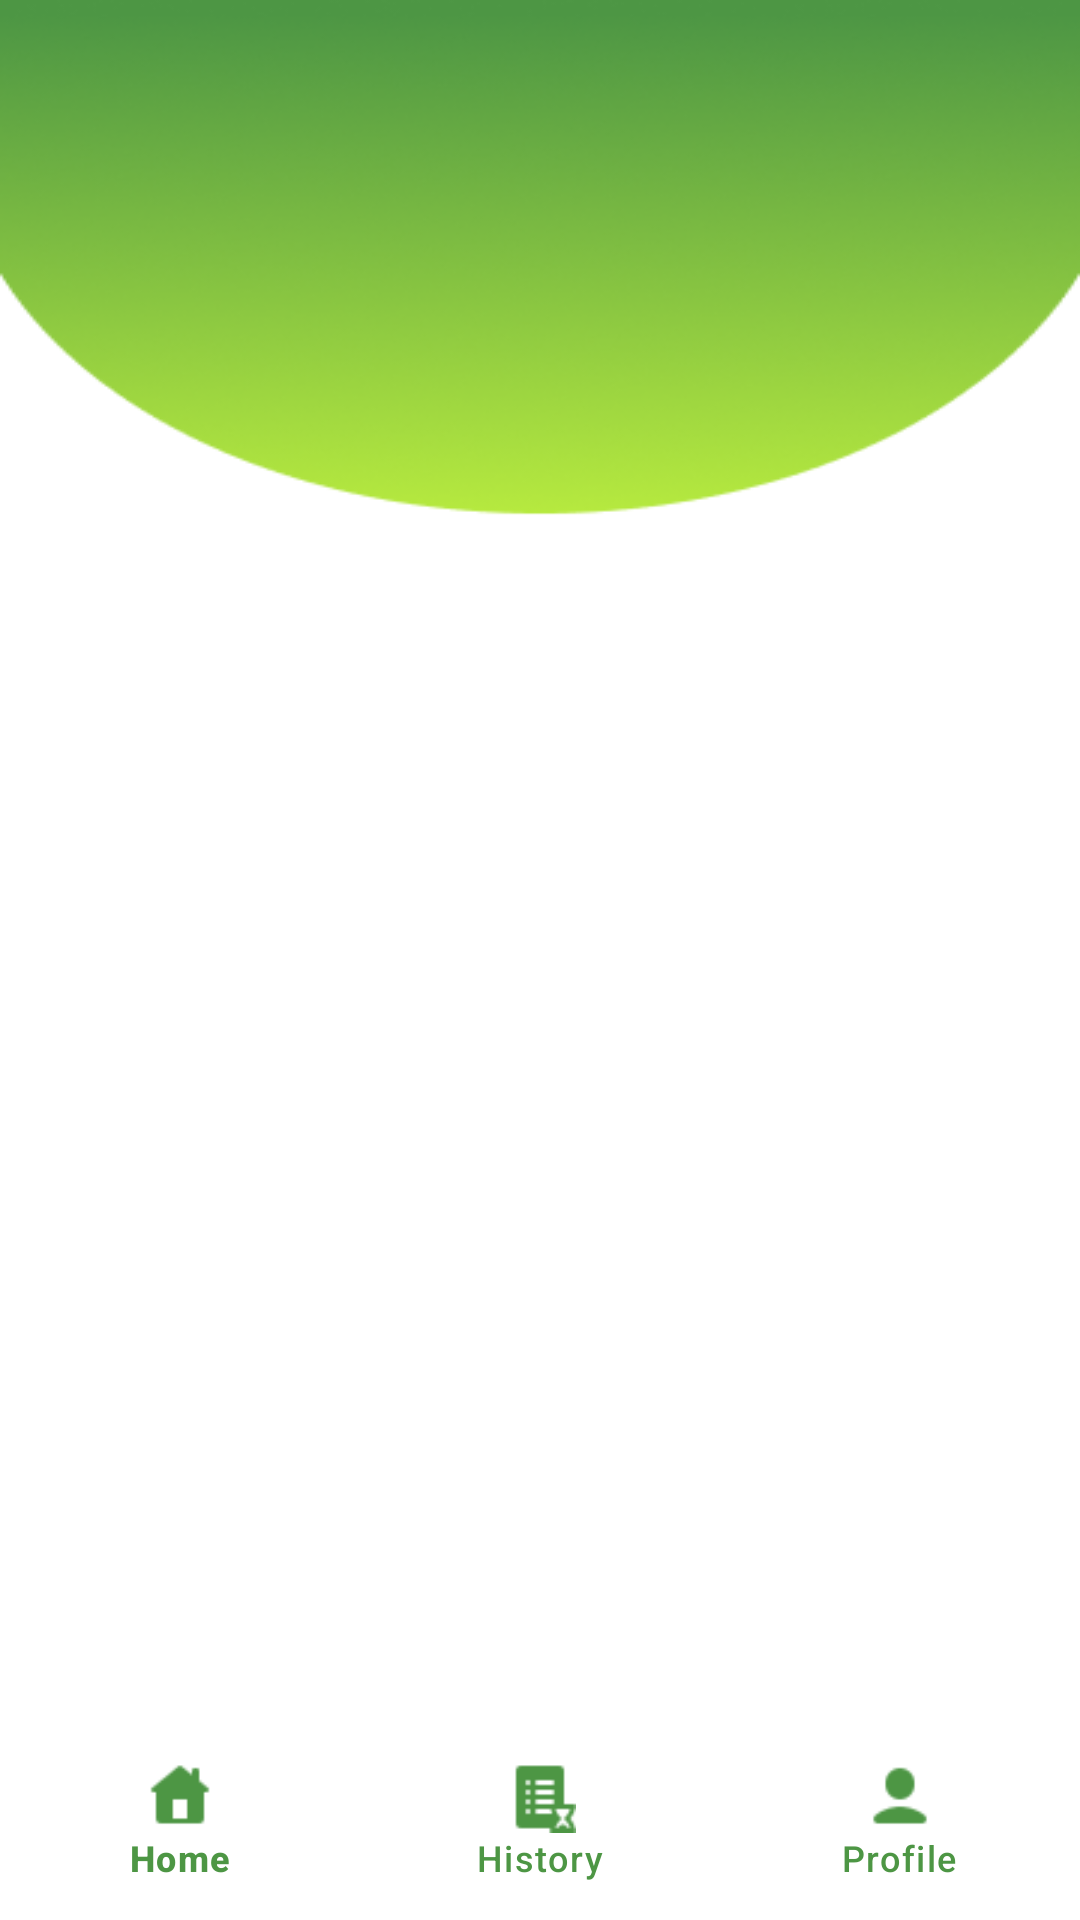

Here is an Android app screen rendered from its layout file. Give the layout XML and the strings, colors and styles it references.
<!-- AndroidManifest.xml: application theme Theme.Smilling_app -->
<!-- res/layout/activity_fragment.xml -->
<?xml version="1.0" encoding="utf-8"?>
<androidx.constraintlayout.widget.ConstraintLayout xmlns:android="http://schemas.android.com/apk/res/android"
    xmlns:app="http://schemas.android.com/apk/res-auto"
    xmlns:tools="http://schemas.android.com/tools"
    android:id="@+id/main"
    android:layout_width="match_parent"
    android:layout_height="match_parent"
    tools:context=".views.FragmentActivity"
    android:background="@drawable/background_2">

    <FrameLayout
        android:id="@+id/frame_layout"
        android:layout_width="0dp"
        android:layout_height="0dp"
        app:layout_constraintEnd_toEndOf="parent"
        app:layout_constraintStart_toStartOf="parent"
        app:layout_constraintTop_toTopOf="parent"
        app:layout_constraintBottom_toTopOf="@id/bottomNavigationView">

    </FrameLayout>

    <com.google.android.material.bottomnavigation.BottomNavigationView
        android:id="@+id/bottomNavigationView"
        android:layout_width="match_parent"
        android:layout_height="65dp"
        app:layout_constraintBottom_toBottomOf="parent"
        app:layout_constraintEnd_toEndOf="parent"
        app:layout_constraintStart_toEndOf="parent"
        android:background="@color/white"
        app:itemTextColor="@color/may_green"
        app:itemIconTint="@color/may_green"
        app:menu="@menu/menu">

    </com.google.android.material.bottomnavigation.BottomNavigationView>

</androidx.constraintlayout.widget.ConstraintLayout>
<!-- resources referenced by this layout -->
<resources>
  <color name="may_green">#4D9644</color>
  <color name="white">#FFFFFFFF</color>
  <!-- drawable background_2: png bitmap (drawable, 41855 bytes) -->
  <style name="Theme.Smilling_app" parent="Base.Theme.Smilling_app" />
  <style name="Base.Theme.Smilling_app" parent="Theme.Material3.DayNight.NoActionBar">
          
           <item name="colorPrimary">@color/green_lizard</item>
      </style>
  <color name="green_lizard">#B6E93F</color>
</resources>
